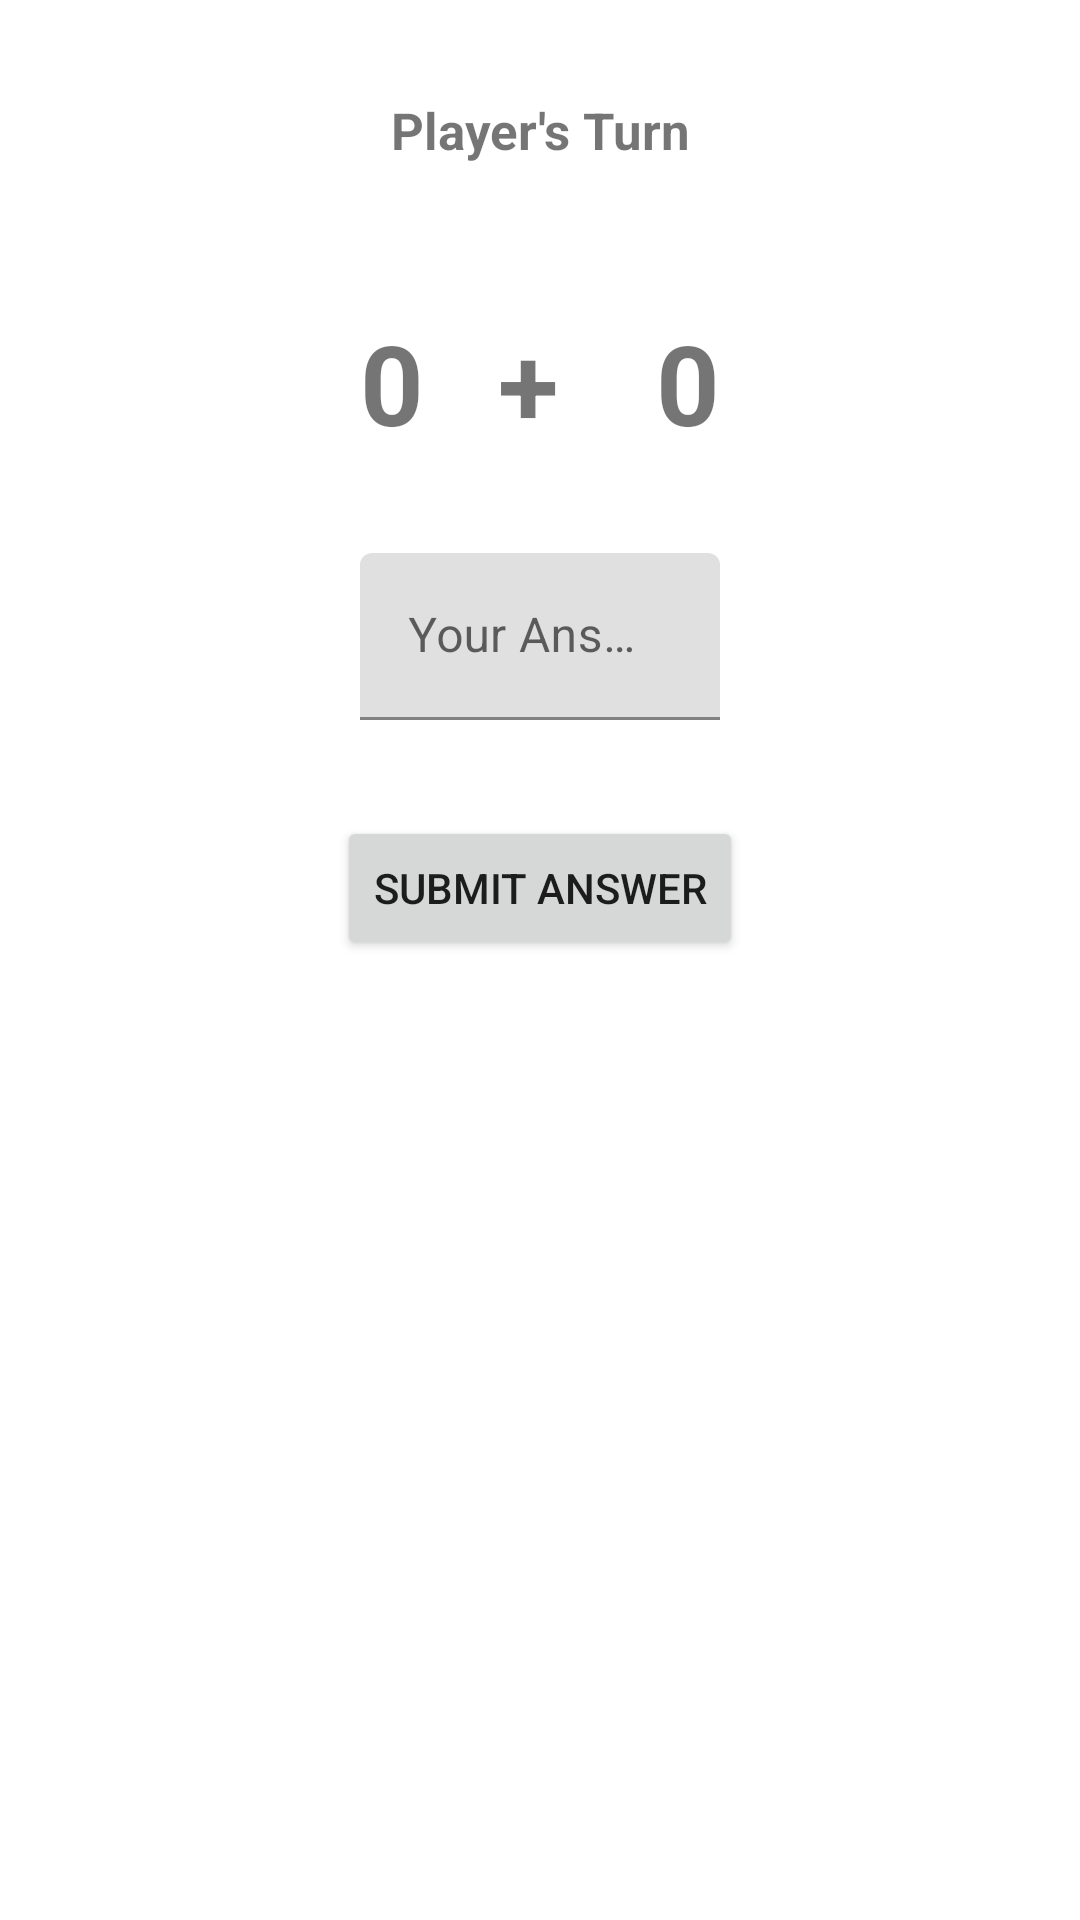

Write the Android layout XML for this screen, with the resource values it uses.
<!-- AndroidManifest.xml: application theme Theme.Adv160420119Week2 -->
<!-- res/layout/fragment_game.xml -->
<?xml version="1.0" encoding="utf-8"?>
<FrameLayout xmlns:android="http://schemas.android.com/apk/res/android"
    xmlns:app="http://schemas.android.com/apk/res-auto"
    xmlns:tools="http://schemas.android.com/tools"
    android:layout_width="match_parent"
    android:layout_height="match_parent"
    tools:context=".GameFragment">

    <androidx.constraintlayout.widget.ConstraintLayout
        android:layout_width="match_parent"
        android:layout_height="match_parent">

        <TextView
            android:id="@+id/txtTurn"
            android:layout_width="wrap_content"
            android:layout_height="wrap_content"
            android:layout_marginStart="32dp"
            android:layout_marginTop="32dp"
            android:layout_marginEnd="32dp"
            android:text="Player's Turn"
            android:textStyle="bold"
            android:textSize="17sp"

            app:layout_constraintEnd_toEndOf="parent"
            app:layout_constraintStart_toStartOf="parent"
            app:layout_constraintTop_toTopOf="parent" />

        <Button
            android:id="@+id/btnSubmit"
            android:layout_width="wrap_content"
            android:layout_height="wrap_content"
            android:layout_marginTop="32dp"
            android:text="Submit Answer"
            app:layout_constraintEnd_toEndOf="@+id/textInputLayout2"
            app:layout_constraintStart_toStartOf="@+id/textInputLayout2"
            app:layout_constraintTop_toBottomOf="@+id/textInputLayout2" />

        <TextView
            android:id="@+id/txtOperate"
            android:layout_width="wrap_content"
            android:layout_height="wrap_content"
            android:layout_marginTop="48dp"
            android:layout_marginEnd="16dp"
            android:text="+"
            android:textStyle="bold"
            android:textSize="37sp"
            app:layout_constraintEnd_toStartOf="@+id/txtNum2"
            app:layout_constraintHorizontal_bias="0.6"
            app:layout_constraintStart_toEndOf="@+id/txtNum1"
            app:layout_constraintTop_toBottomOf="@+id/txtTurn" />

        <TextView
            android:id="@+id/txtNum1"
            android:layout_width="wrap_content"
            android:layout_height="wrap_content"
            android:layout_marginStart="120dp"
            android:layout_marginTop="48dp"
            android:text="0"
            android:textSize="37sp"
            android:textStyle="bold"
            app:layout_constraintStart_toStartOf="parent"
            app:layout_constraintTop_toBottomOf="@+id/txtTurn" />

        <TextView
            android:id="@+id/txtNum2"
            android:layout_width="wrap_content"
            android:layout_height="wrap_content"
            android:layout_marginTop="48dp"
            android:layout_marginEnd="120dp"
            android:text="0"
            android:textSize="37sp"
            android:textStyle="bold"
            app:layout_constraintEnd_toEndOf="parent"
            app:layout_constraintTop_toBottomOf="@+id/txtTurn" />

        <com.google.android.material.textfield.TextInputLayout
            android:id="@+id/textInputLayout2"
            android:layout_width="0dp"
            android:layout_height="wrap_content"
            android:layout_marginTop="32dp"
            app:layout_constraintEnd_toEndOf="@+id/txtNum2"
            app:layout_constraintStart_toStartOf="@+id/txtNum1"
            app:layout_constraintTop_toBottomOf="@+id/txtOperate">

            <com.google.android.material.textfield.TextInputEditText
                android:id="@+id/txtAnswer"
                android:layout_width="match_parent"
                android:layout_height="wrap_content"
                android:hint="Your Answer"
                android:textColorHint="#616161"
                tools:ignore="TextContrastCheck" />
        </com.google.android.material.textfield.TextInputLayout>

    </androidx.constraintlayout.widget.ConstraintLayout>
</FrameLayout>
<!-- resources referenced by this layout -->
<resources>
  <style name="Theme.Adv160420119Week2" parent="Theme.MaterialComponents.DayNight.DarkActionBar">
          
          <item name="colorPrimary">@color/purple_500</item>
          <item name="colorPrimaryVariant">@color/purple_700</item>
          <item name="colorOnPrimary">@color/white</item>
          
          <item name="colorSecondary">@color/teal_200</item>
          <item name="colorSecondaryVariant">@color/teal_700</item>
          <item name="colorOnSecondary">@color/black</item>
          
          <item name="android:statusBarColor" tools:targetApi="l">?attr/colorPrimaryVariant</item>
          
      </style>
  <!-- not gathered from this repository: default colours our renderer supplied (Android Studio template values) -->
  <color name="purple_500">#FF6200EE</color>
  <color name="purple_700">#FF3700B3</color>
  <color name="teal_200">#FF03DAC5</color>
  <color name="teal_700">#FF018786</color>
  <color name="black">#FF000000</color>
  <color name="white">#FFFFFFFF</color>
</resources>
